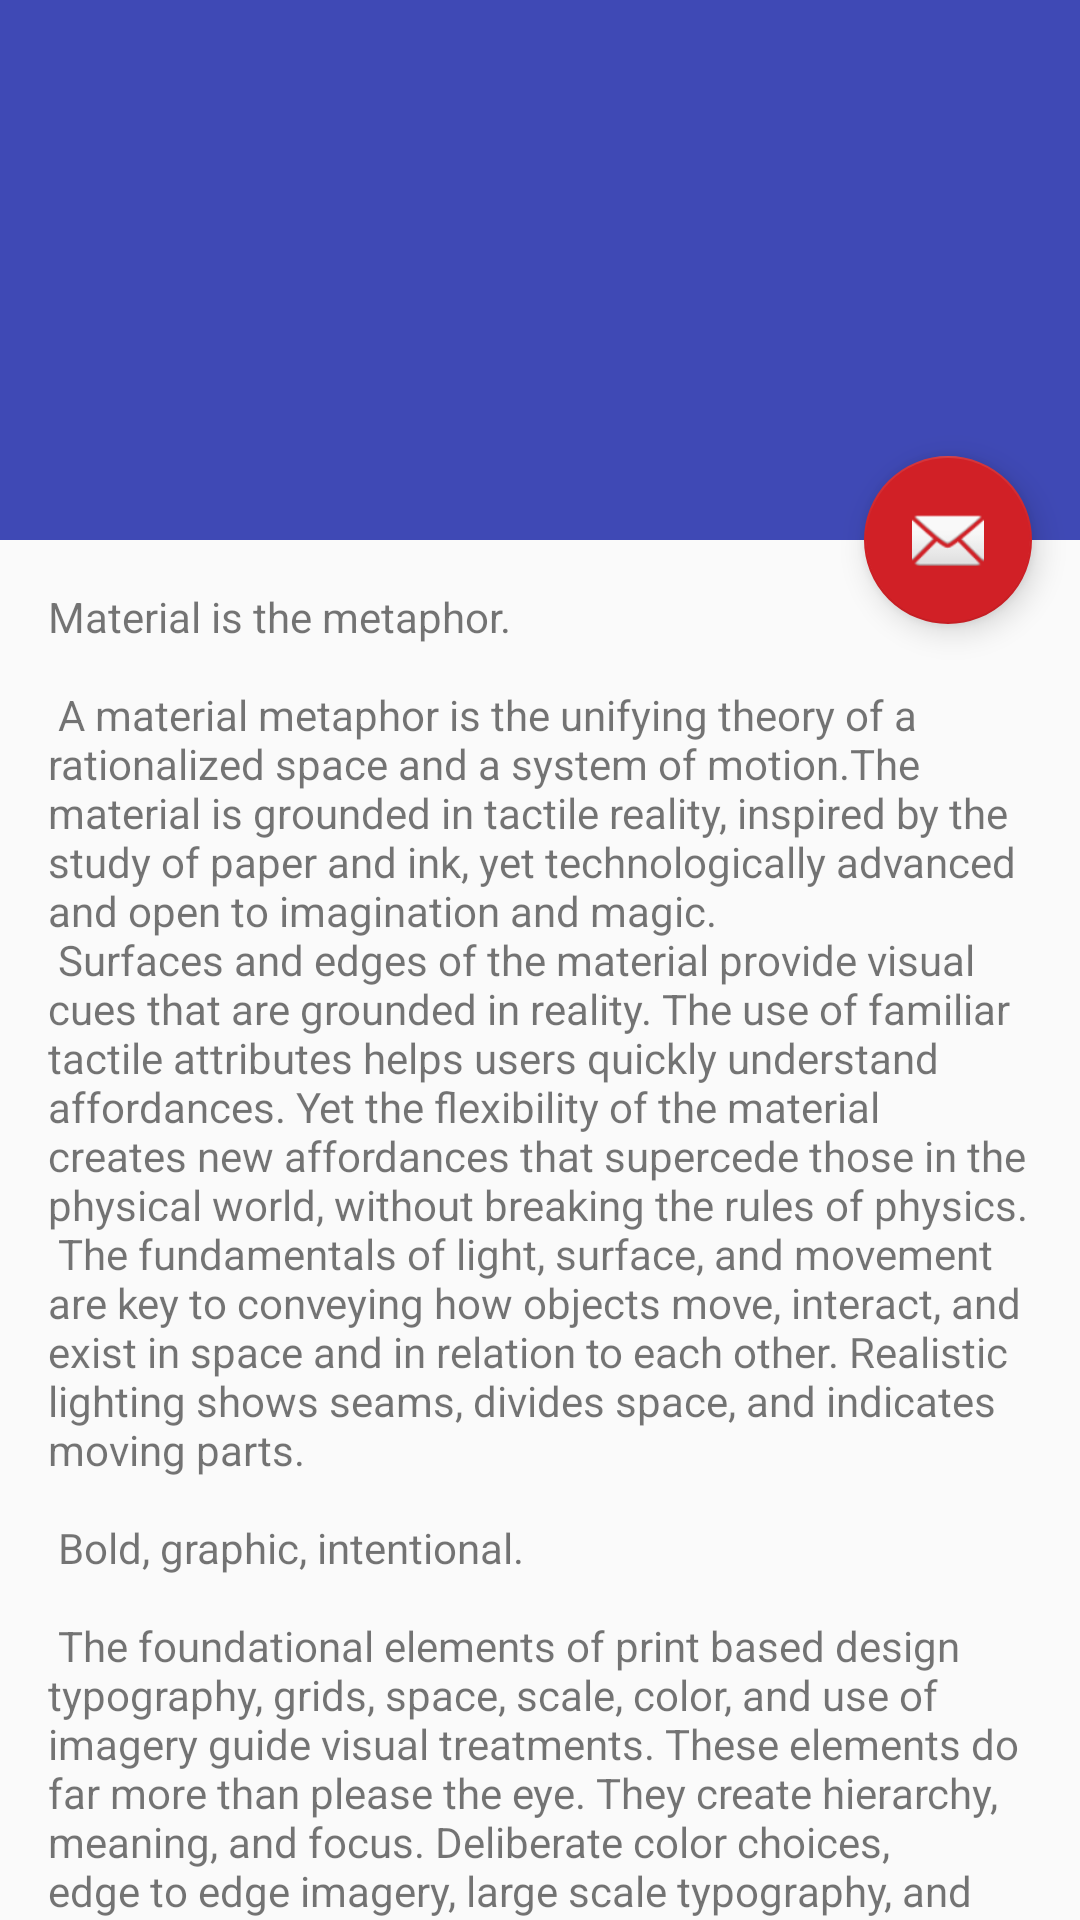

Android layout source for this screen:
<!-- AndroidManifest.xml: application theme AppTheme -->
<!-- res/layout/activity_data.xml -->
<?xml version="1.0" encoding="utf-8"?>
<android.support.design.widget.CoordinatorLayout xmlns:android="http://schemas.android.com/apk/res/android"
    xmlns:app="http://schemas.android.com/apk/res-auto"
    xmlns:tools="http://schemas.android.com/tools"
    android:layout_width="match_parent"
    android:layout_height="match_parent"
    android:fitsSystemWindows="true"
    tools:context=".Data">

    <android.support.design.widget.AppBarLayout
        android:id="@+id/app_bar"
        android:layout_width="match_parent"
        android:layout_height="@dimen/app_bar_height"
        android:fitsSystemWindows="true"
        android:theme="@style/AppTheme.AppBarOverlay">

        <android.support.design.widget.CollapsingToolbarLayout
            android:id="@+id/toolbar_layout"
            android:layout_width="match_parent"
            android:layout_height="match_parent"
            android:fitsSystemWindows="true"
            app:contentScrim="?attr/colorPrimary"
            app:layout_scrollFlags="scroll|exitUntilCollapsed"
            app:toolbarId="@+id/toolbar">

            <android.support.v7.widget.Toolbar
                android:id="@+id/toolbar"
                android:layout_width="match_parent"
                android:layout_height="?attr/actionBarSize"
                app:layout_collapseMode="pin"
                app:popupTheme="@style/AppTheme.PopupOverlay" />

        </android.support.design.widget.CollapsingToolbarLayout>
    </android.support.design.widget.AppBarLayout>

    <include layout="@layout/content_data" />

    <android.support.design.widget.FloatingActionButton
        android:id="@+id/fab"
        android:layout_width="wrap_content"
        android:layout_height="wrap_content"
        android:layout_margin="@dimen/fab_margin"
        app:layout_anchor="@id/app_bar"
        app:layout_anchorGravity="bottom|end"
        app:srcCompat="@android:drawable/ic_dialog_email" />

</android.support.design.widget.CoordinatorLayout>
<!-- res/layout/content_data.xml (included above) -->
<?xml version="1.0" encoding="utf-8"?>
<android.support.v4.widget.NestedScrollView xmlns:android="http://schemas.android.com/apk/res/android"
    xmlns:app="http://schemas.android.com/apk/res-auto"
    xmlns:tools="http://schemas.android.com/tools"
    android:layout_width="match_parent"
    android:layout_height="match_parent"
    app:layout_behavior="@string/appbar_scrolling_view_behavior"
    tools:context=".Data"
    tools:showIn="@layout/activity_data">

    <TextView
        android:layout_width="wrap_content"
        android:layout_height="wrap_content"
        android:layout_margin="@dimen/text_margin"
        android:text="@string/large_text" />

</android.support.v4.widget.NestedScrollView>
<!-- resources referenced by this layout -->
<resources>
  <dimen name="app_bar_height">180dp</dimen>
  <dimen name="fab_margin">16dp</dimen>
  <dimen name="text_margin">16dp</dimen>
  <color name="colorPrimary">#3f49b5</color>
  <color name="colorPrimaryDark">#30309f</color>
  <color name="colorAccent">#d12026</color>
</resources>
